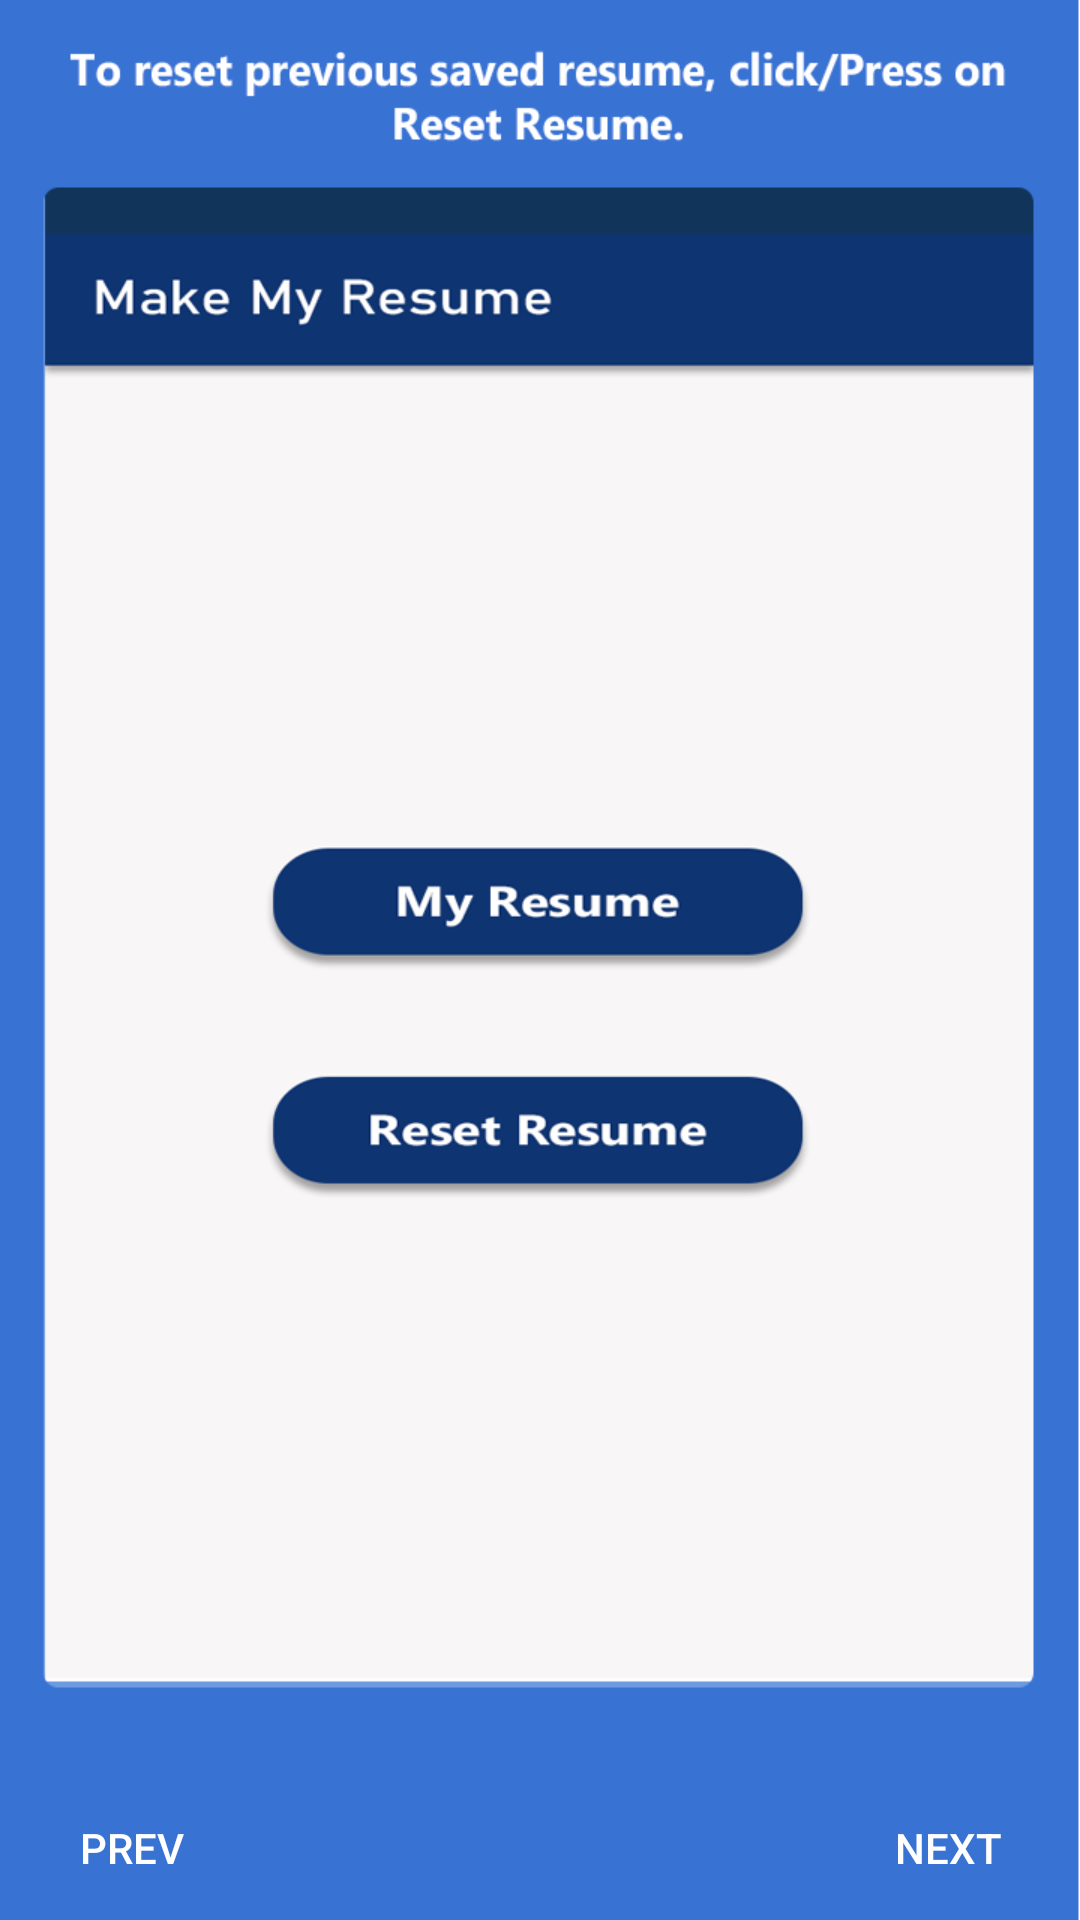

Android layout source for this screen:
<!-- AndroidManifest.xml: application theme AppTheme -->
<!-- res/layout/fragment_one_activity2.xml -->
<?xml version="1.0" encoding="utf-8"?>
<RelativeLayout xmlns:android="http://schemas.android.com/apk/res/android"
    xmlns:app="http://schemas.android.com/apk/res-auto"
    xmlns:tools="http://schemas.android.com/tools"
    android:layout_width="match_parent"
    android:layout_height="match_parent"
    tools:context=".instruction.oneActivity2"
    android:background="@drawable/onetimeactivity2">

    <androidx.appcompat.widget.AppCompatButton
        android:id="@+id/two_left"
        android:layout_width="wrap_content"
        android:layout_height="wrap_content"
        android:text="Prev"
        android:textColor="@color/whitecol"
        android:layout_alignParentBottom="true"
        android:layout_alignParentLeft="true"
        style="@style/FlatButton"
        android:drawableLeft="@drawable/ic_left"/>

    <androidx.appcompat.widget.AppCompatButton
        android:id="@+id/two_right"
        android:layout_width="wrap_content"
        android:layout_height="wrap_content"
        android:text="Next"
        android:textColor="@color/whitecol"
        android:layout_alignParentBottom="true"
        android:layout_alignParentRight="true"
        style="@style/FlatButton"
        android:drawableRight="@drawable/ic_right"/>
</RelativeLayout>
<!-- resources referenced by this layout -->
<resources>
  <color name="whitecol">#FFFFFF</color>
  <!-- drawable onetimeactivity2: png bitmap (drawable-xxhdpi, 48803 bytes) -->
  <style name="FlatButton" parent="Widget.AppCompat.Button.Borderless">
      </style>
  <style name="AppTheme" parent="Theme.AppCompat.Light.NoActionBar">
          
          <item name="colorPrimary">@color/colorPrimary</item>
          <item name="colorPrimaryDark">@color/colorPrimaryDark</item>
          <item name="colorAccent">@color/widgetsblue</item>
      </style>
  <color name="colorPrimary">#0E3472</color>
  <color name="colorPrimaryDark">#11355a</color>
  <color name="widgetsblue">#44C2FC</color>
</resources>
